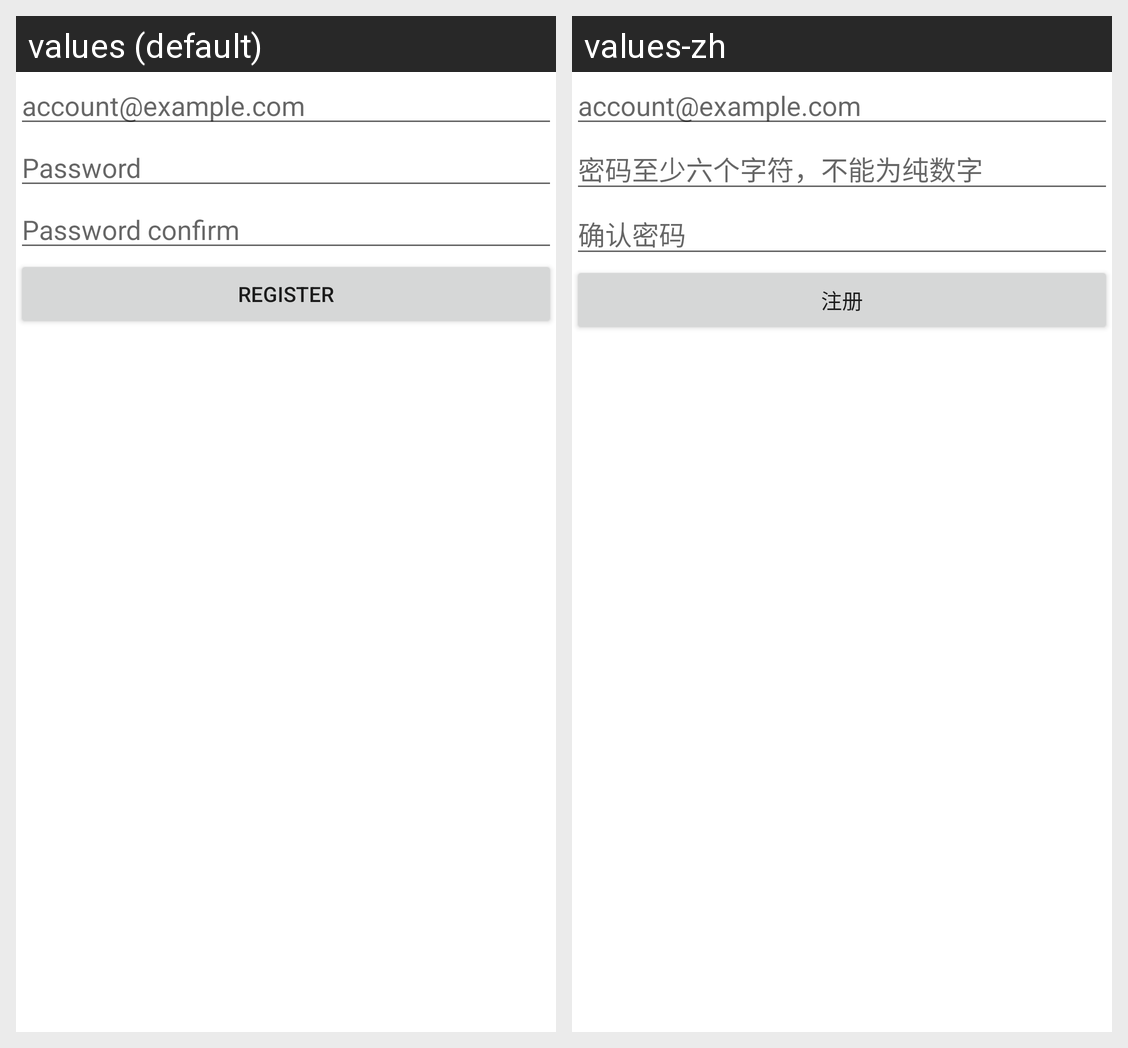

Strings drawn on this Android screen and how each of the app's shown locales translates them:
Android screen res/layout/com_iutiao_dialog_register.xml rendered under 2 locales, left to right: values (default), values-zh. Device: Nexus 5 (rendered at 1080×1920; each locale shown at half size, 540×960, under a caption strip naming it); theme Theme.MaterialComponents.DayNight.NoActionBar.
Strings drawn on this screen, with the default value and each locale's value (text and hints the layout hard-codes, and strings that could not be matched under every locale, appear in the picture but are not listed):

com_iutiao_register_username
  values: account@example.com
  values-zh: account@example.com

com_iutiao_hint_register_password
  values: Password
  values-zh: 密码至少六个字符，不能为纯数字

com_iutiao_register_password_confirm
  values: Password confirm
  values-zh: 确认密码

com_iutiao_register
  values: Register
  values-zh: 注册
